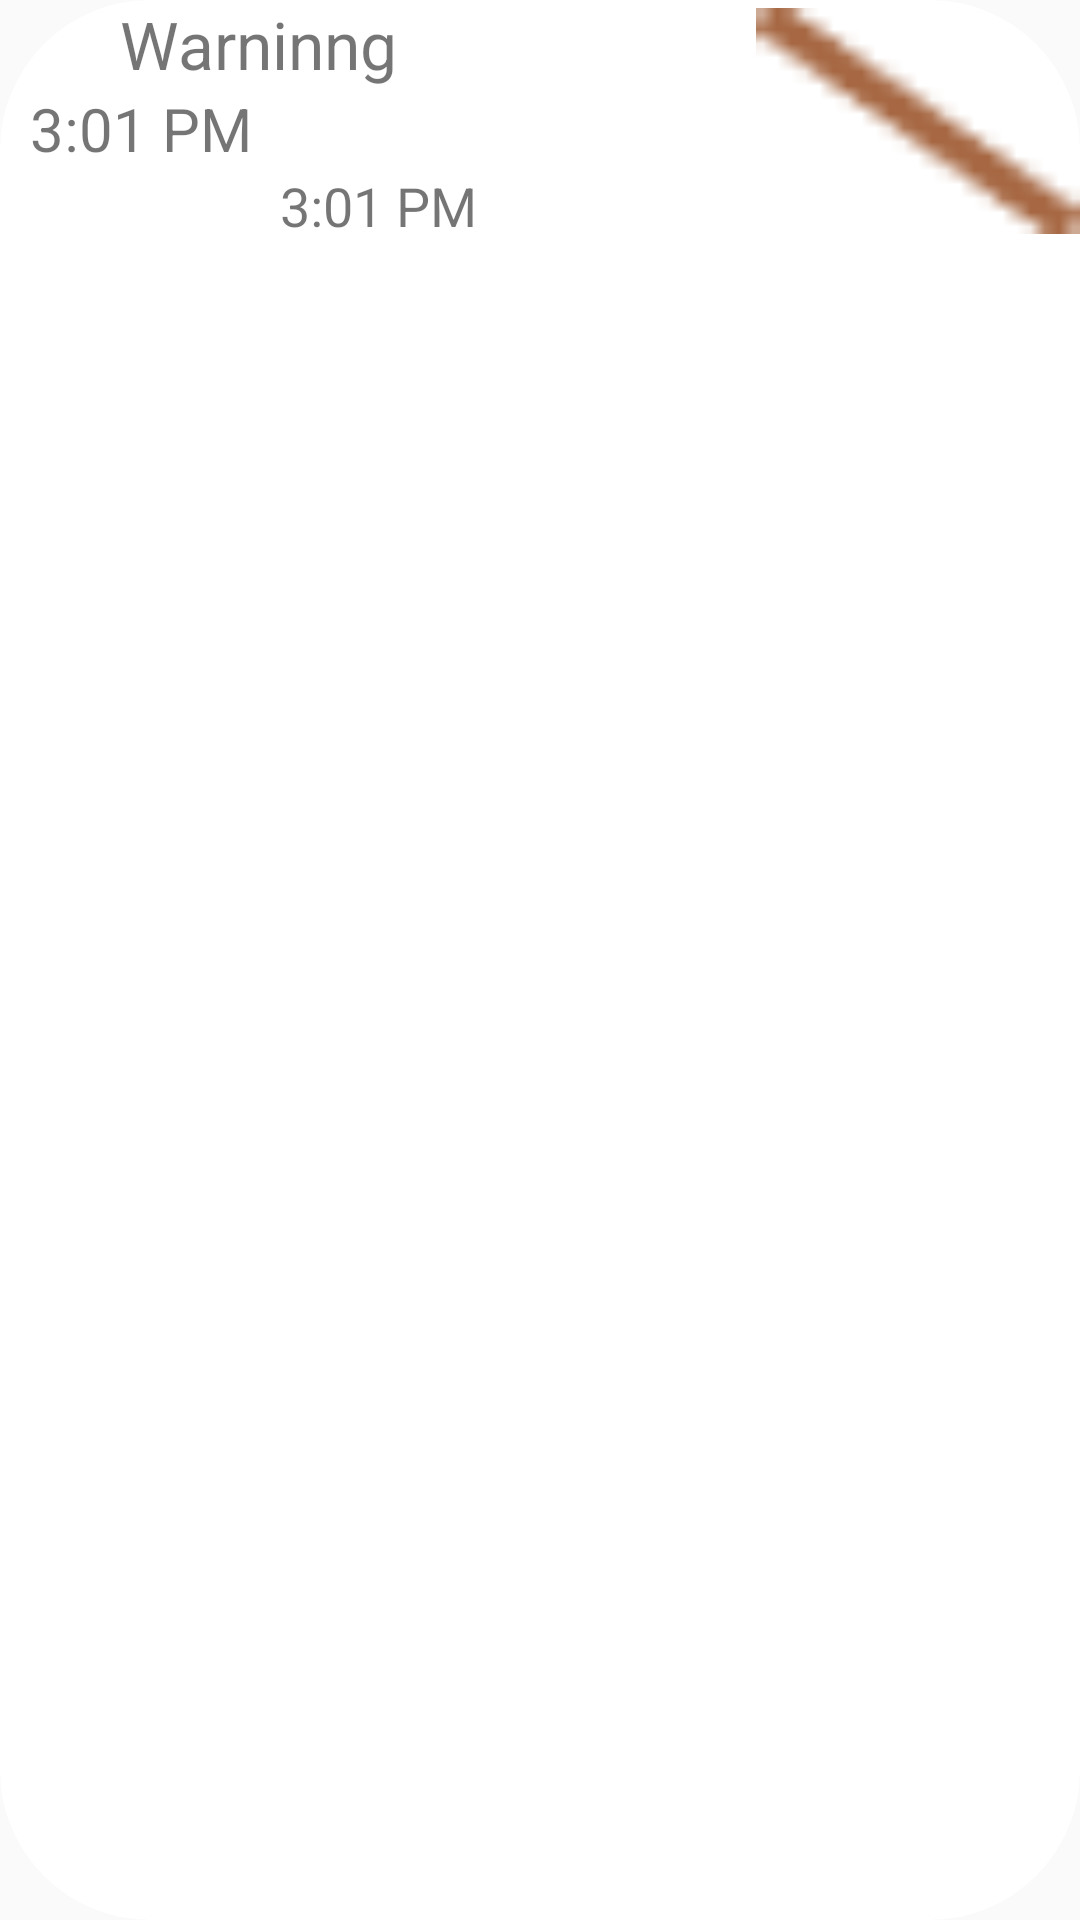

Here is an Android app screen rendered from its layout file. Give the layout XML and the strings, colors and styles it references.
<!-- AndroidManifest.xml: application theme AppTheme -->
<!-- res/layout/notifiction_cell.xml -->
<?xml version="1.0" encoding="utf-8"?>
<LinearLayout xmlns:android="http://schemas.android.com/apk/res/android"
    android:layout_width="match_parent"
    android:orientation="vertical"
    android:layout_margin="10dp"
    android:background="@drawable/rec_white_shape_with_corner"
    android:layout_height="wrap_content">
    <LinearLayout
        android:layout_width="match_parent"
        android:orientation="horizontal"
        android:weightSum="10"
        android:layout_height="wrap_content">
        <LinearLayout
            android:layout_width="0dp"
            android:layout_height="wrap_content"
            android:orientation="vertical"
            android:layout_weight="7">
            <TextView
                android:layout_width="match_parent"
                android:layout_height="wrap_content"
                android:text="Warninng"
                android:layout_marginStart="40dp"
                android:textSize="22sp"
                android:id="@+id/tvNotifictionTitle"/>

                <TextView android:id="@+id/tvTimeOfNotifiction"
                    android:textSize="20sp"
                    android:layout_marginStart="10dp"
                    android:layout_width="match_parent"
                    android:layout_height="wrap_content"
                    android:text="@string/_3_01_pm_string"
                    />


                <TextView android:id="@+id/tvTextOfNotifiction"
                    android:textSize="18sp"
                    android:layout_width="match_parent"
                    android:gravity="center"
                    android:layout_height="wrap_content"
                    android:text="@string/_3_01_pm_string"
                    />



        </LinearLayout>
        <LinearLayout
            android:layout_width="0dp"
            android:layout_height="match_parent"
            android:layout_weight="3">
            <ImageView android:id="@+id/ivNotifiction"
                android:src="@drawable/vector__stroke__ek4"
                android:contentDescription="vector__stroke__ek4"
                android:layout_width="match_parent"
                android:layout_height="match_parent" />
        </LinearLayout>
    </LinearLayout>

</LinearLayout>
<!-- resources referenced by this layout -->
<resources>
  <!-- drawable rec_white_shape_with_corner (drawable-nodpi) -->
  <?xml version="1.0" encoding="utf-8"?>
  <shape xmlns:android="http://schemas.android.com/apk/res/android"
  	android:shape="rectangle" >
  	<corners android:radius="50dp" />
  	<solid android:color="@color/white" />
  </shape>
  <!-- drawable vector__stroke__ek4: png bitmap (drawable, 406 bytes) -->
  <string name="_3_01_pm_string">3:01 PM</string>
  <style name="AppTheme" parent="Theme.AppCompat.Light.DarkActionBar">
  		<item name="colorPrimary">@color/colorPrimary</item>
  		<item name="colorPrimaryDark">@color/colorPrimaryDark</item>
  		<item name="colorAccent">@color/colorAccent</item>
  	</style>
  <color name="white">#FFFFFF</color>
  <color name="colorPrimary">#008577</color>
  <color name="colorPrimaryDark">#00574B</color>
  <color name="colorAccent">#D81B60</color>
</resources>
